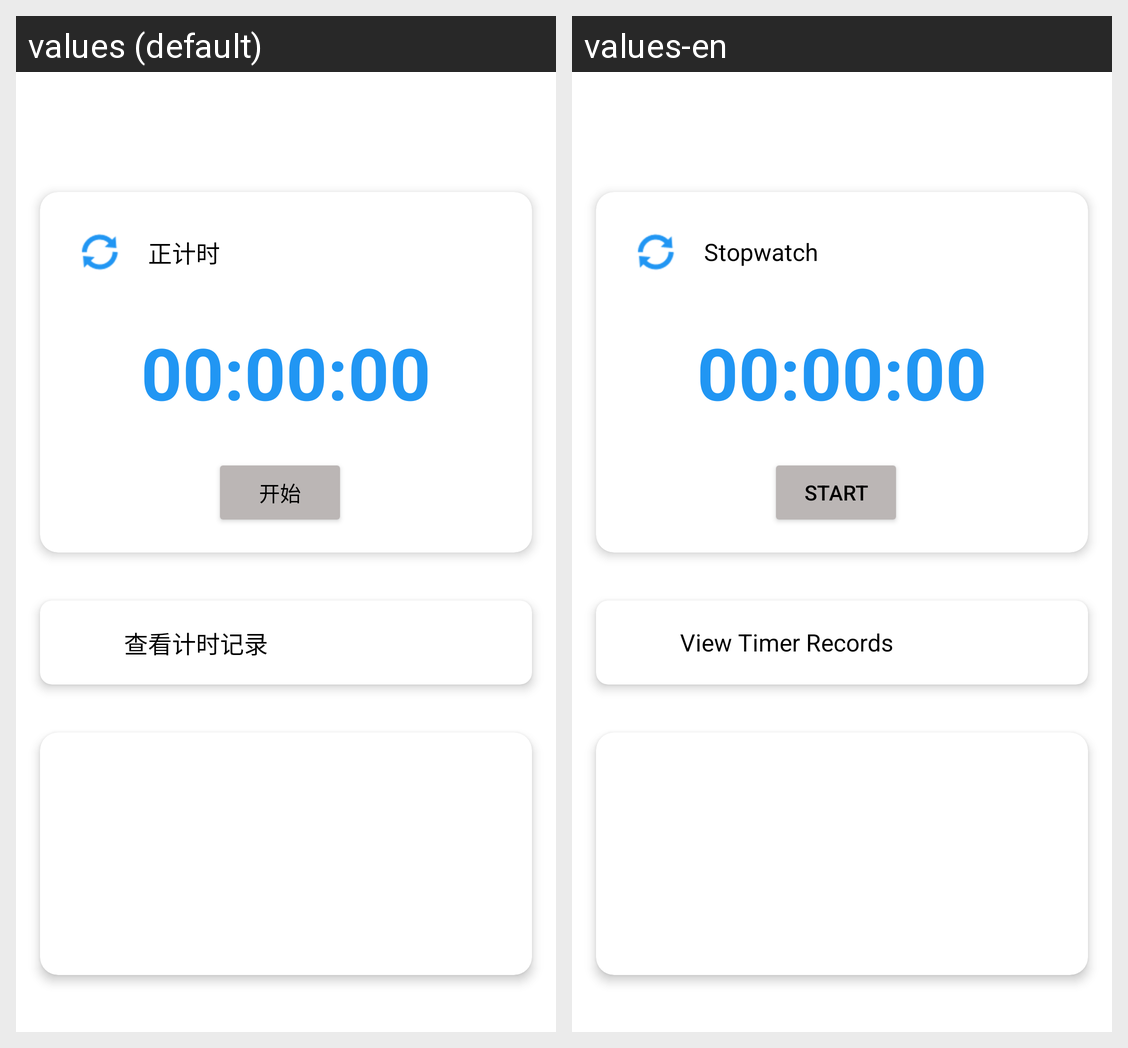

This grid shows one Android layout under two languages. Give, for every string resource on the screen, its name, the default text and each shown locale's text.
Android screen res/layout/fragment_timer.xml rendered under 2 locales, left to right: values (default), values-en. Device: Nexus 5 (rendered at 1080×1920; each locale shown at half size, 540×960, under a caption strip naming it); theme AppTheme.
Strings drawn on this screen, with the default value and each locale's value (text and hints the layout hard-codes, and strings that could not be matched under every locale, appear in the picture but are not listed):

timer_mode_stopwatch
  values: 正计时
  values-en: Stopwatch

timer_start
  values: 开始
  values-en: Start

timer_view_records
  values: 查看计时记录
  values-en: View Timer Records
